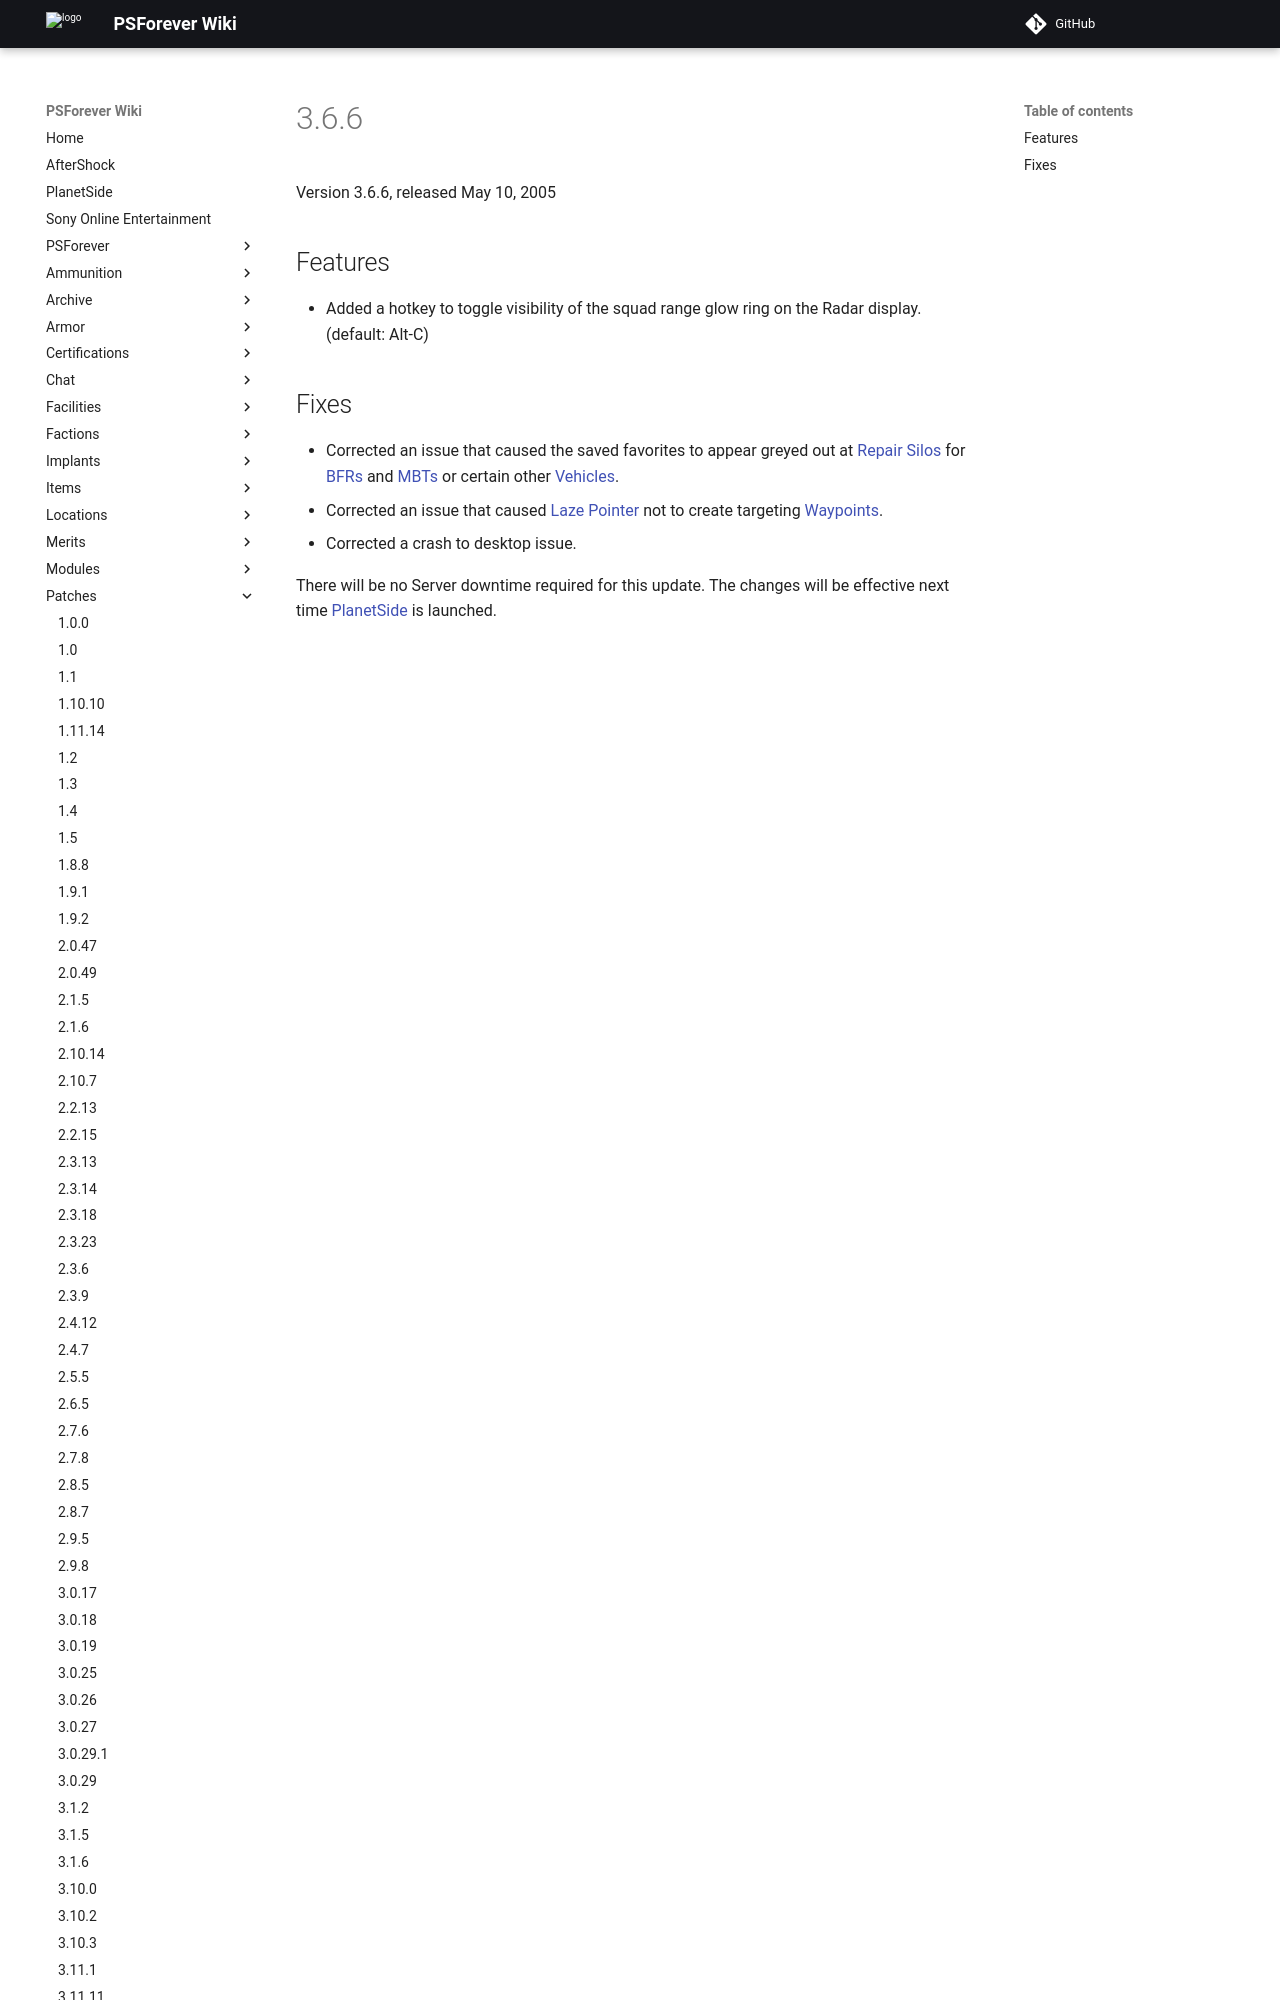

repository: psforever/wiki · page: patches/3.6.6/index.html · generator: mkdocs

Version 3.6.6, released May 10, 2005

## Features

-   Added a hotkey to toggle visibility of the squad range glow ring on
    the [Radar](Radar "wikilink") display. (default: Alt-C)

## Fixes

-   Corrected an issue that caused the saved favorites to appear greyed
    out at [Repair Silos](Repair_Silo "wikilink") for
    [BFRs](BFR "wikilink") and [MBTs](MBT "wikilink") or certain other
    [Ve
